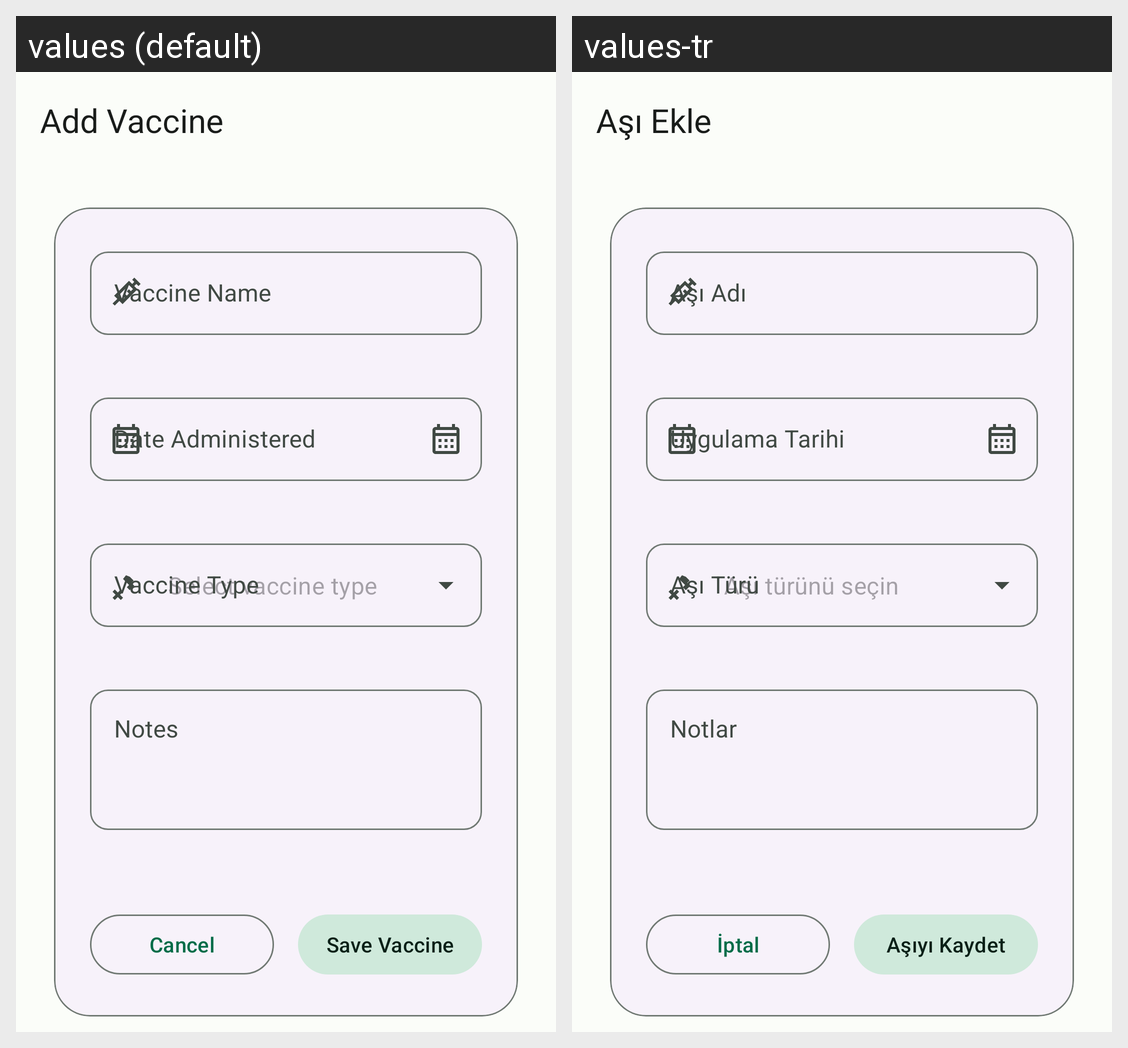

Translations of the strings shown on this Android screen, per locale in the grid:
Android screen res/layout/activity_add_vaccine.xml rendered under 2 locales, left to right: values (default), values-tr. Device: Nexus 5 (rendered at 1080×1920; each locale shown at half size, 540×960, under a caption strip naming it); theme Theme.App.
Strings drawn on this screen, with the default value and each locale's value (text and hints the layout hard-codes, and strings that could not be matched under every locale, appear in the picture but are not listed):

title_add_vaccine
  values: Add Vaccine
  values-tr: Aşı Ekle

vaccine_name
  values: Vaccine Name
  values-tr: Aşı Adı

date_administered
  values: Date Administered
  values-tr: Uygulama Tarihi

select_vaccine_type
  values: Select vaccine type
  values-tr: Aşı türünü seçin

notes
  values: Notes
  values-tr: Notlar

cancel
  values: Cancel
  values-tr: İptal

save_vaccine
  values: Save Vaccine
  values-tr: Aşıyı Kaydet
